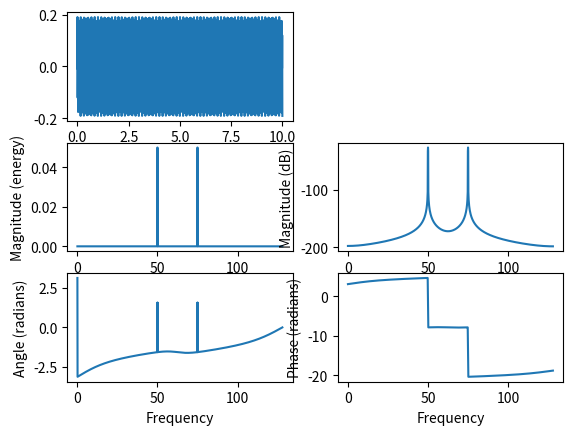

This chart was generated by the following Python code:
import matplotlib.pyplot as plt
import numpy as np

dt = 1/256
Fs = 1/dt
t = np.arange(0, 10, dt)
# nse = np.random.randn(len(t))
# r = np.exp(-t/0.05)

# cnse = np.convolve(nse, r)*dt
# cnse = cnse[:len(t)]
s = 0.1*np.sin(100*np.pi*t) + 0.1*np.sin(150*np.pi*t)

plt.subplot(3, 2, 1)
plt.plot(t, s)

plt.subplot(3, 2, 3)
plt.magnitude_spectrum(s, Fs=Fs)

plt.subplot(3, 2, 4)
plt.magnitude_spectrum(s, Fs=Fs, scale='dB')

plt.subplot(3, 2, 5)
plt.angle_spectrum(s, Fs=Fs)

plt.subplot(3, 2, 6)
plt.phase_spectrum(s, Fs=Fs)

plt.show()